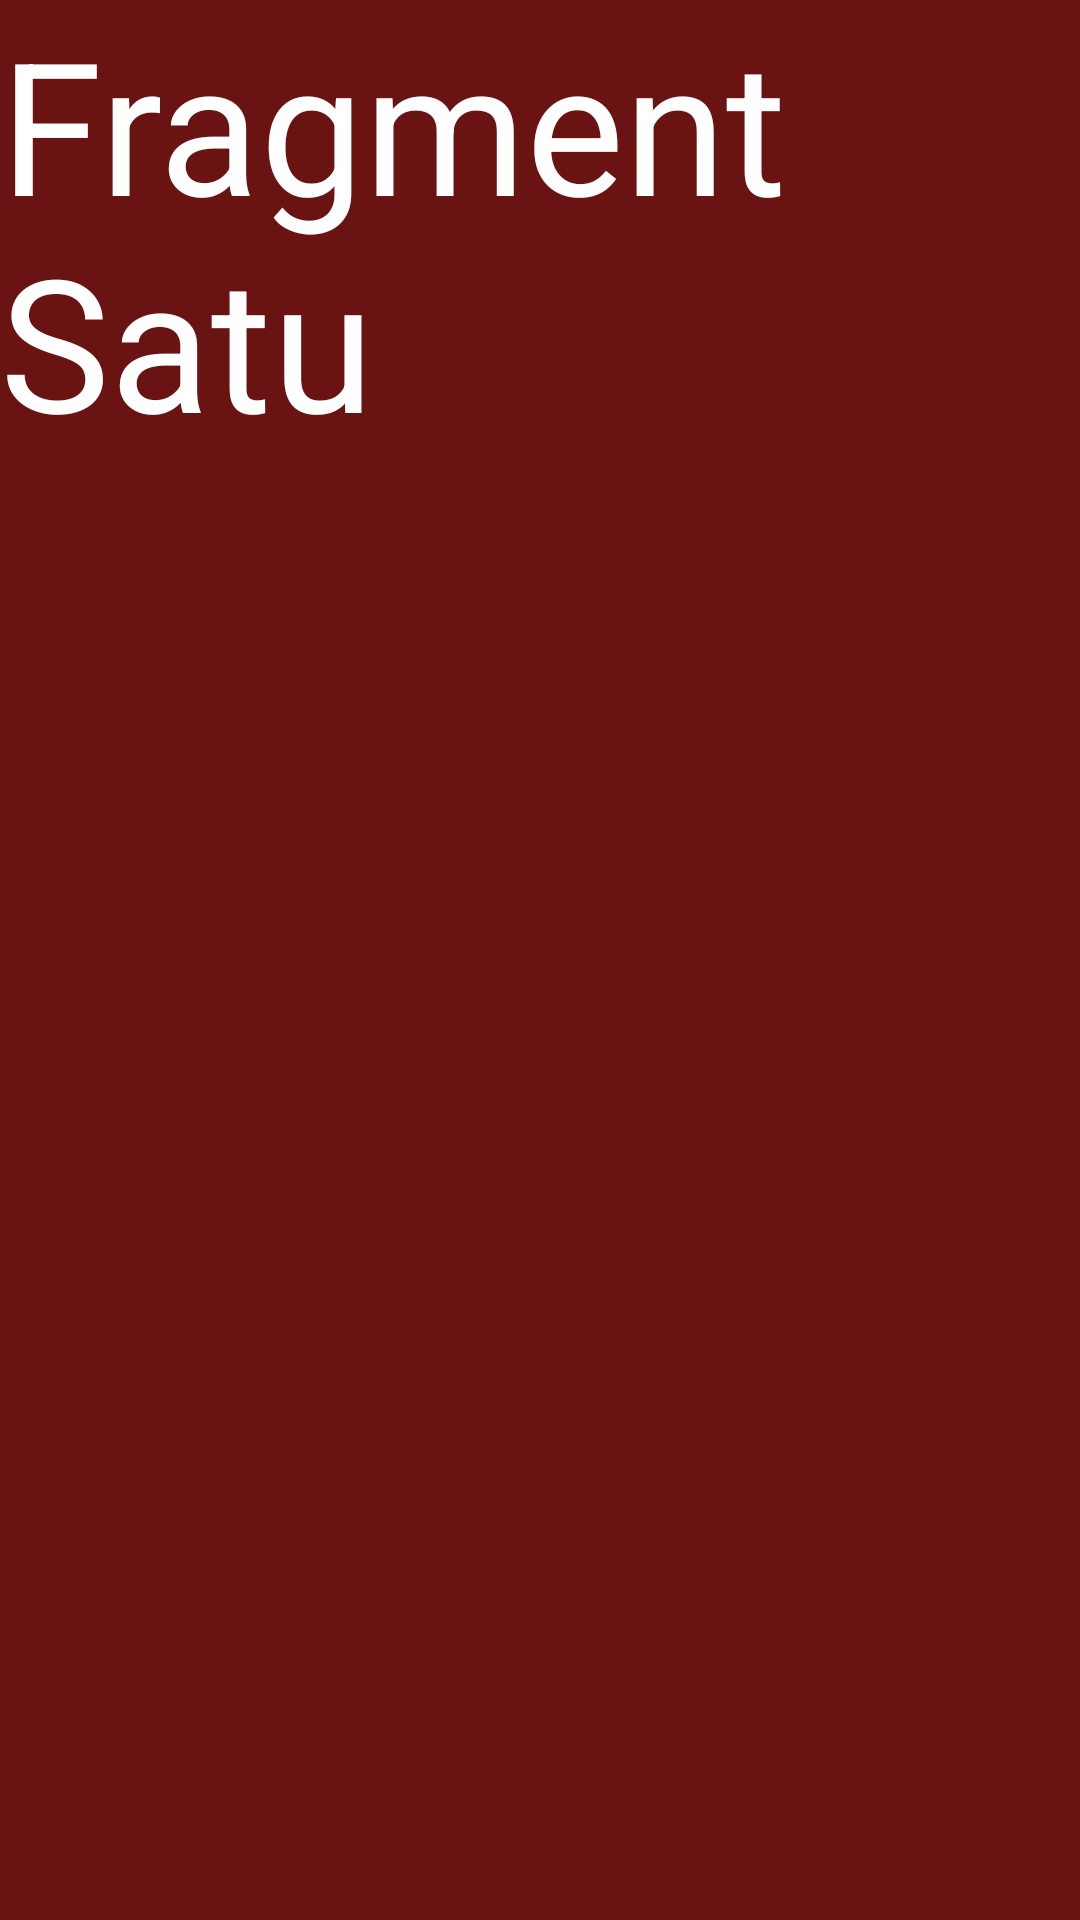

Write the Android layout XML for this screen, with the resource values it uses.
<!-- AndroidManifest.xml: application theme Theme.IndakBanamoApps -->
<!-- res/layout/fragment_satu.xml -->
<?xml version="1.0" encoding="utf-8"?>
<FrameLayout xmlns:android="http://schemas.android.com/apk/res/android"
    xmlns:tools="http://schemas.android.com/tools"
    android:layout_width="match_parent"
    android:layout_height="match_parent"
    tools:context=".Home.pertemuan_7.SatuFragment">

    
    <TextView
        android:layout_width="match_parent"
        android:layout_height="match_parent"
        android:background="#6A1313"
        android:text="Fragment Satu"
        android:textSize="30pt"
        android:textColor="@color/white"/>

</FrameLayout>
<!-- resources referenced by this layout -->
<resources>
  <color name="white">#FFFFFFFF</color>
  <style name="Theme.IndakBanamoApps" parent="Base.Theme.IndakBanamoApps" />
  <style name="Base.Theme.IndakBanamoApps" parent="Theme.Material3.DayNight.NoActionBar">
          
          
      </style>
</resources>
